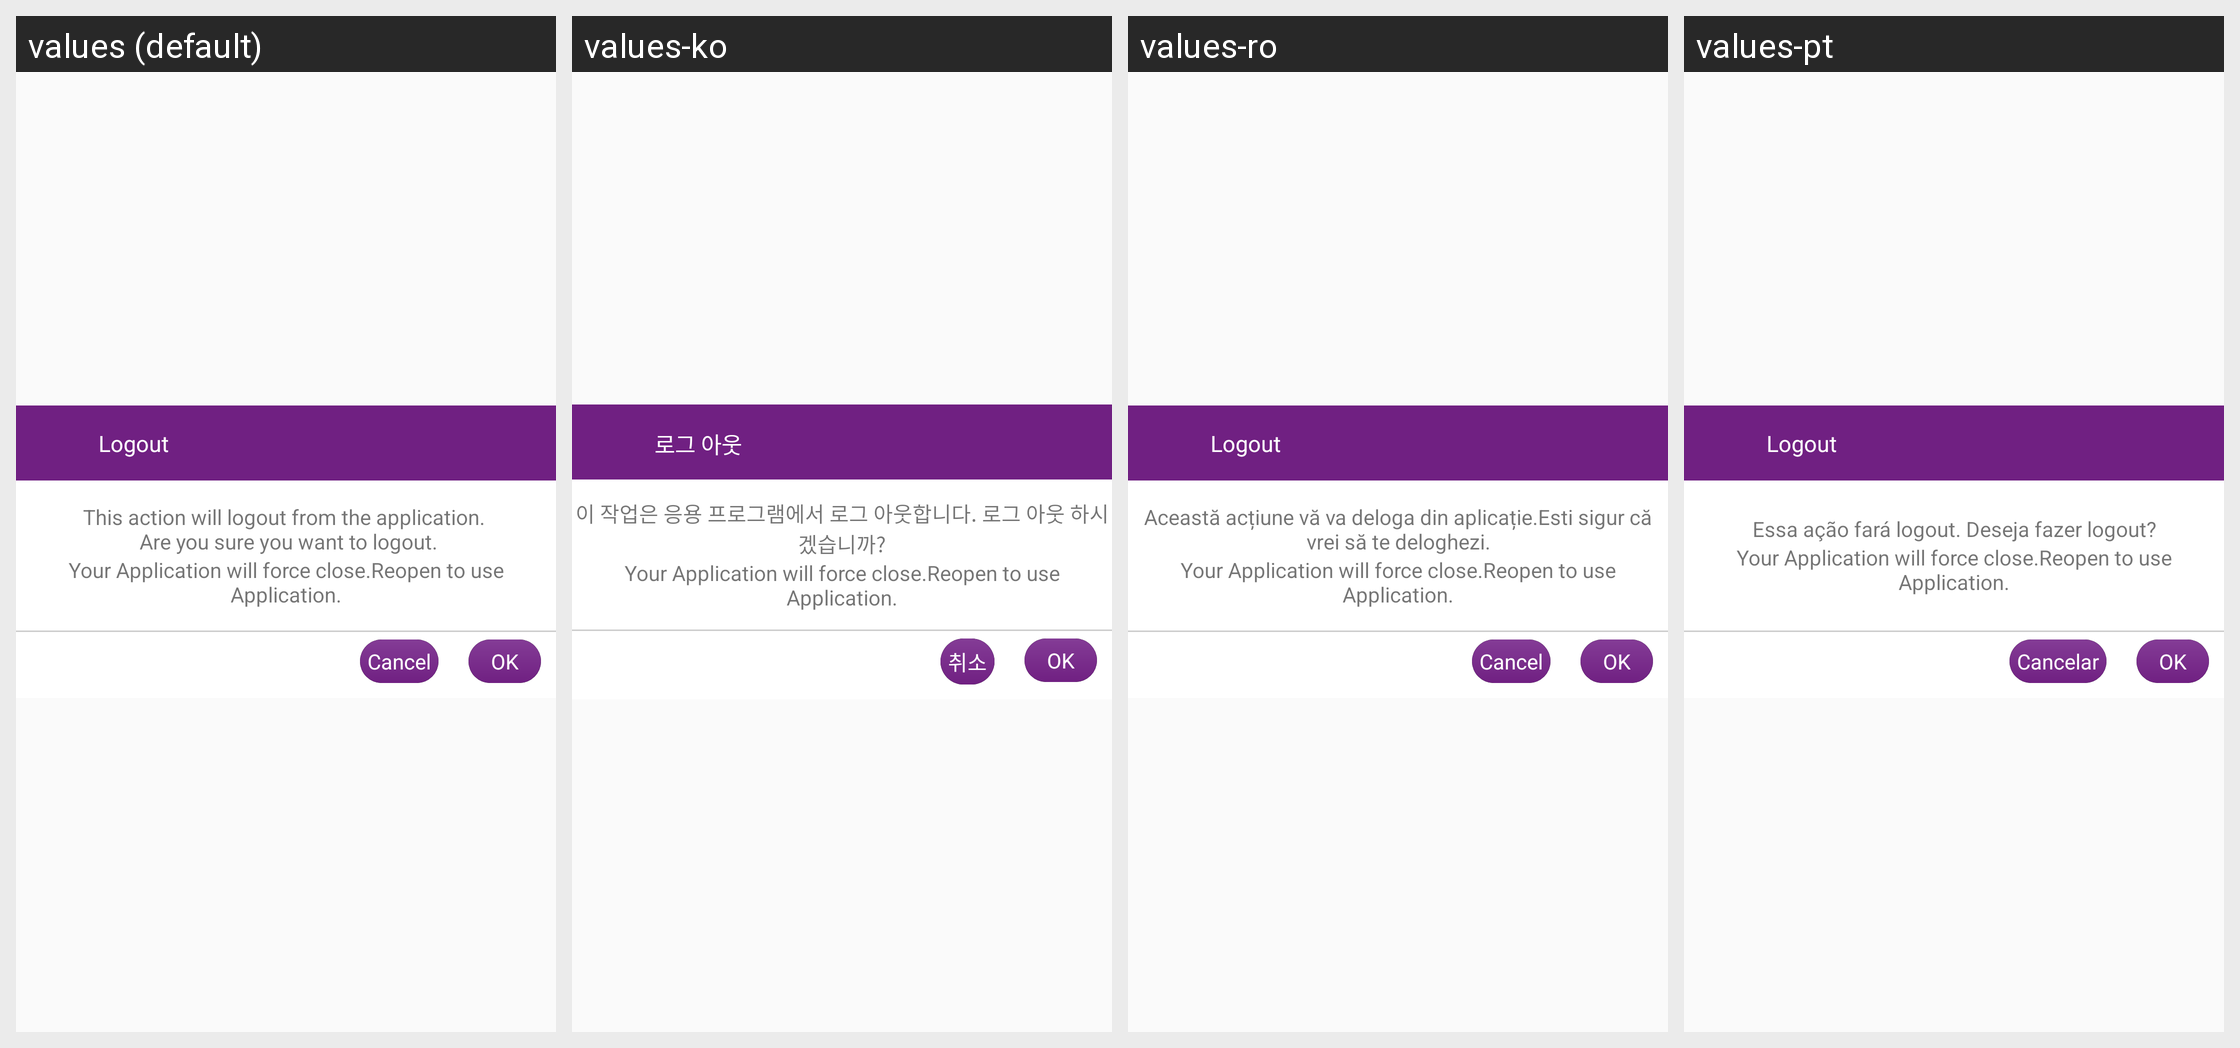

The same Android screen rendered under several of its app's locales, left to right. List the strings drawn on it with the default value and each locale's translation.
Android screen res/layout/dialog_user_logout.xml rendered under 4 locales, left to right: values (default), values-ko, values-ro, values-pt. Device: Nexus 5 (rendered at 1080×1920; each locale shown at half size, 540×960, under a caption strip naming it); theme AppTheme.
Other locales in the repository, not shown: values-es, values-fi, values-in, values-ja, values-nl, values-th, values-zh.
Strings drawn on this screen, with the default value and each locale's value (text and hints the layout hard-codes, and strings that could not be matched under every locale, appear in the picture but are not listed):

logout
  values: Logout
  values-ko: 로그 아웃
  values-ro: Logout
  values-pt: Logout

confirmLogOut
  values: This action will logout from the application. 
       Are you sure you want to logout.
  values-ko: 이 작업은 응용 프로그램에서 로그 아웃합니다. 로그 아웃 하시겠습니까?
  values-ro: Această acțiune vă va deloga din aplicație.Esti sigur că vrei să te deloghezi.
  values-pt: Essa ação fará logout. Deseja fazer logout?

your_application_will_force_close_reopen_to_use_application
  values: Your Application will force close.Reopen to use Application.
  values-ko: Your Application will force close.Reopen to use Application.
  values-ro: Your Application will force close.Reopen to use Application.
  values-pt: Your Application will force close.Reopen to use Application.

cancel
  values: Cancel
  values-ko: 취소
  values-ro: Cancel
  values-pt: Cancelar

ok
  values: OK
  values-ko: OK
  values-ro: OK
  values-pt: OK
